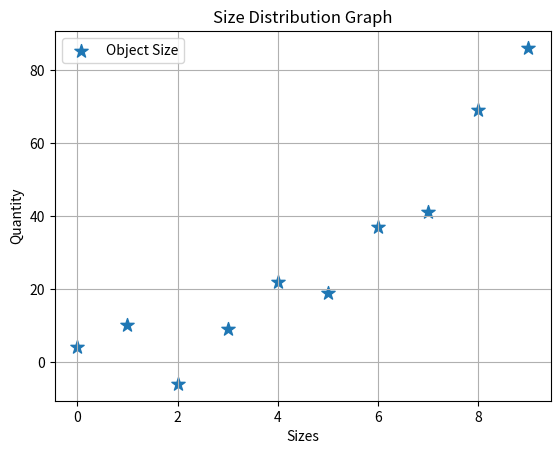

Source code (Python):
import numpy as np
import matplotlib.pyplot as plt
# pip install matplotlib


object_size = np.arange(0, 10)
quantity = object_size ** 2 + np.random.randint(-10, 10, 10)

#plt.plot(object_size, quantity, color='red')
plt.scatter(object_size, quantity, label='Object Size', marker='*', s=100)

plt.grid(True)
plt.xlabel('Sizes')
plt.ylabel('Quantity')
plt.title('Size Distribution Graph')
plt.legend()

plt.show()
